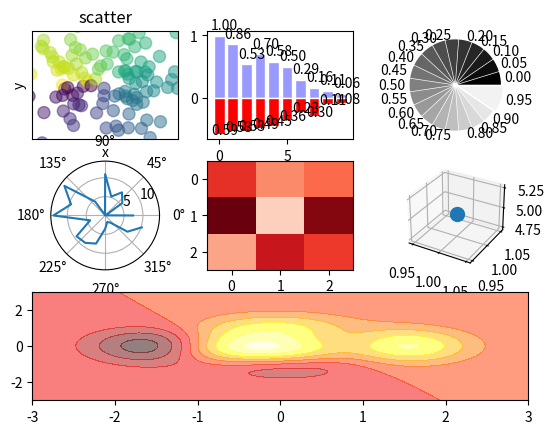

Recreate this plot in Python.
#coding=utf-8
import matplotlib.pyplot as plt
import numpy as np

#绘制散点图
fig = plt.figure()
a = fig.add_subplot(3,3,1)
n=128
X = np.random.normal(0,1,n)
Y = np.random.normal(0,1,n)
T = np.arctan2(Y,X)
#plt.axes([0.025,0.025,0.95,0.95])
a.scatter(X,Y,s=75,c = T,alpha=.5)#T控制颜色
plt.xlim(-1.5,1.5)
plt.xticks([])
plt.ylim(-1.5,1.5)
plt.yticks([])
plt.axis()
plt.title("scatter")
plt.xlabel("x")
plt.ylabel("y")

#画柱状图
fig.add_subplot(3, 3, 2)
n = 10
X = np.arange(n)
Y1 = (1-X/float(n))*np.random.uniform(0.5,1.0,n)
Y2 = (1-X/float(n))*np.random.uniform(0.5,1.0,n)

plt.bar(X,+Y1,facecolor='#9999ff',edgecolor='white')
plt.bar(X,-Y2,facecolor='red',edgecolor='white')#颜色

for x,y in zip(X,Y1):
    plt.text(x+0.4,y+0.05,'%0.2f'%y,ha='center',va = 'bottom')
for x,y in zip(X,Y2):
    plt.text(x+0.4,-y-0.05,'%0.2f'%y,ha='center',va = 'bottom')
#饼图
fig.add_subplot(333)
n = 20  #20个部分
Z = np.ones(n)
Z[-1]*=2  #最后一个是2
plt.pie(Z,explode=Z*0.05,colors=['%f'%(i/float(n)) for i in range(n)],
        labels=['%.2f'%(i/float(n))for i in range(n)])#把标签打印出来
plt.gca().set_aspect('equal')
plt.xticks([]),plt.yticks([])


#极坐标的图
fig.add_subplot(334,polar = True)
n = 20
theta = np.arange(0.0,2*np.pi,2*np.pi/n)
radii = 15*np.random.rand(n)
plt.plot(theta,radii)


#热力图heat map
fig.add_subplot(335)
from matplotlib import cm
data = np.random.rand(3,3)
cmap = cm.Reds#红色系
map = plt.imshow(data,interpolation='nearest',cmap=cmap,aspect='auto',vmin=0,vmax=1)
#插值法 最近的
#3D图

from mpl_toolkits.mplot3d import Axes3D
ax = fig.add_subplot(336,projection="3d")
ax.scatter(1,1,5,s=100)

#热图 hot map
fig.add_subplot(313)
def f(x,y):
    return (1-x/2+x**5+y**3)*np.exp(-x**2-y**2)
n = 256
x = np.linspace(-3,3,n)
y = np.linspace(-3,3,n)
X,Y = np.meshgrid(x,y)
plt.contourf(X,Y,f(X,Y),8,alpha = 0.5, cmap = plt.cm.hot)
plt.savefig("./fig.png")
plt.show()